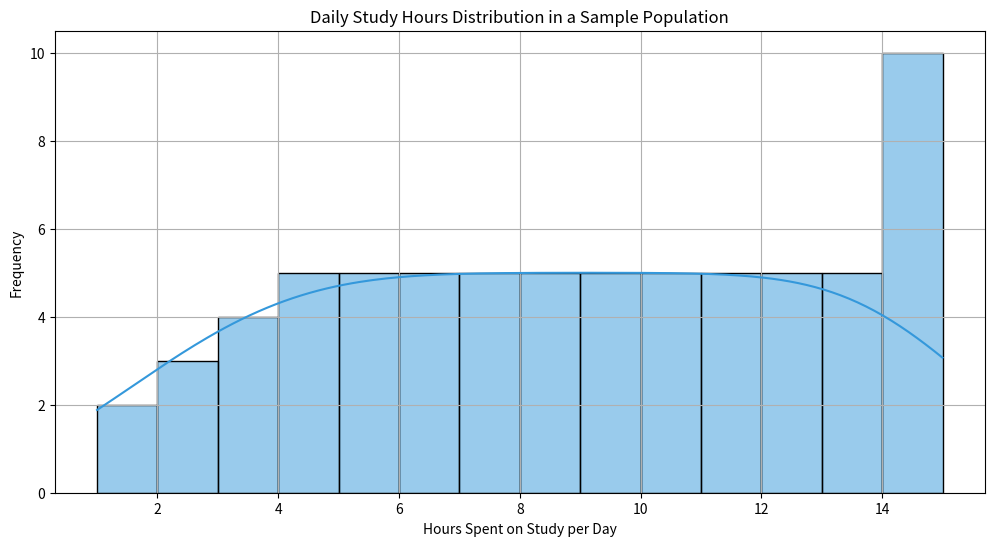

Here is the Python script that generated this plot:

import seaborn as sns
import matplotlib.pyplot as plt
import pandas as pd

data = {
    'Hours': [
        1, 2, 3, 4, 5, 6, 7, 8, 9, 10,
        11, 12, 13, 14, 15, 1, 2, 3, 4, 5,
        6, 7, 8, 9, 10, 11, 12, 13, 14, 15,
        2, 3, 4, 5, 6, 7, 8, 9, 10, 11,
        12, 13, 14, 15, 3, 4, 5, 6, 7, 8,
        9, 10, 11, 12, 13, 14, 15, 4, 5, 6,
        7, 8, 9, 10, 11, 12, 13, 14, 15
    ]
}

df = pd.DataFrame(data)

plt.figure(figsize=(12, 6))

sns.histplot(data=df, x='Hours', color='#3498DB', binwidth=1, kde=True, orientation='horizontal')

plt.title('Daily Study Hours Distribution in a Sample Population')
plt.ylabel('Frequency')
plt.xlabel('Hours Spent on Study per Day')
plt.grid(True)

plt.show()